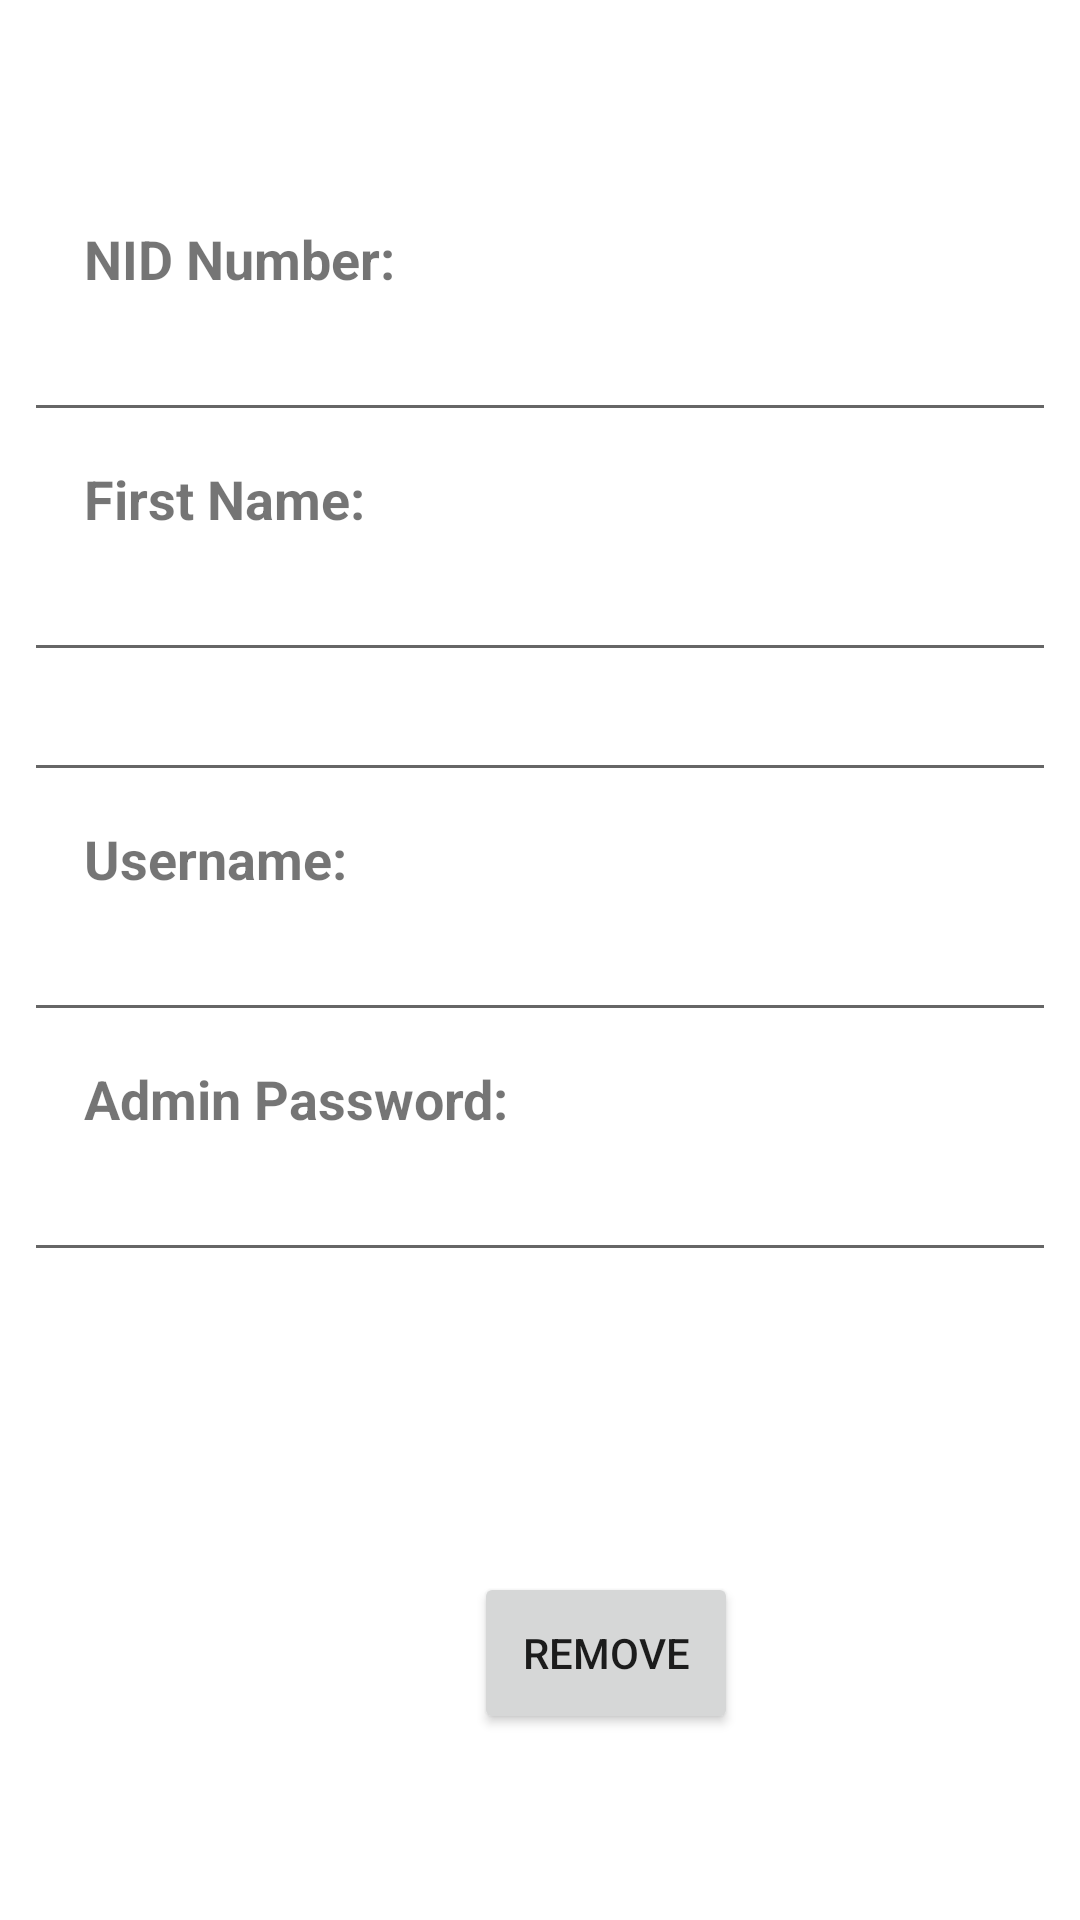

Layout XML and referenced resources for this Android screen:
<!-- AndroidManifest.xml: application theme Theme.HospitalManagementProject -->
<!-- res/layout/activity_delete_users.xml -->
<?xml version="1.0" encoding="utf-8"?>
<androidx.constraintlayout.widget.ConstraintLayout xmlns:android="http://schemas.android.com/apk/res/android"
    xmlns:app="http://schemas.android.com/apk/res-auto"
    xmlns:tools="http://schemas.android.com/tools"
    android:layout_width="match_parent"
    android:layout_height="match_parent"
    tools:context=".deleteUsers">

    <TextView
        android:id="@+id/textView01"
        android:layout_width="match_parent"
        android:layout_height="56dp"
        android:layout_marginTop="8dp"
        app:layout_constraintEnd_toEndOf="parent"
        app:layout_constraintStart_toStartOf="parent"
        app:layout_constraintTop_toTopOf="parent"
        tools:layout_editor_absoluteX="8dp" />

    <LinearLayout
        android:layout_width="match_parent"
        android:layout_height="wrap_content"
        android:orientation="vertical"
        android:layout_marginStart="8dp"
        android:layout_marginLeft="8dp"
        android:layout_marginEnd="8dp"
        android:layout_marginRight="8dp"
        app:layout_constraintEnd_toEndOf="parent"
        app:layout_constraintStart_toStartOf="parent"
        app:layout_constraintTop_toBottomOf="@+id/textView01">

        <TextView
            android:layout_width="match_parent"
            android:layout_height="40dp"
            android:paddingHorizontal="20dp"
            android:paddingVertical="10dp"
            android:text="NID Number:"
            android:textSize="18sp"
            android:textStyle="bold" />

        <EditText
            android:id="@+id/rem_doc_cnic"
            android:layout_width="match_parent"
            android:layout_height="40dp"
            android:ems="10"
            android:inputType="number"
            android:paddingHorizontal="20dp"
            android:paddingVertical="10dp" />

        <TextView
            android:layout_width="match_parent"
            android:layout_height="40dp"
            android:paddingHorizontal="20dp"
            android:paddingVertical="10dp"
            android:text="First Name:"
            android:textSize="18sp"
            android:textStyle="bold" />

        <EditText
            android:id="@+id/rem_doc_fname"
            android:layout_width="match_parent"
            android:layout_height="40dp"
            android:inputType="textCapWords"
            android:paddingHorizontal="20dp"
            android:paddingVertical="10dp" />



        <EditText
            android:id="@+id/rem_doc_lname"
            android:layout_width="match_parent"
            android:layout_height="40dp"
            android:inputType="textCapWords"
            android:paddingHorizontal="20dp"
            android:paddingVertical="10dp" />

        <TextView
            android:layout_width="match_parent"
            android:layout_height="40dp"
            android:paddingHorizontal="20dp"
            android:paddingVertical="10dp"
            android:text="Username:"
            android:textSize="18sp"
            android:textStyle="bold" />

        <EditText
            android:layout_width="match_parent"
            android:layout_height="40dp"
            android:inputType="textCapWords"
            android:paddingHorizontal="20dp"
            android:paddingVertical="10dp" />

        <TextView
            android:layout_width="match_parent"
            android:layout_height="40dp"
            android:paddingHorizontal="20dp"
            android:paddingVertical="10dp"
            android:text="Admin Password:"
            android:textSize="18sp"
            android:textStyle="bold" />

        <EditText
            android:id="@+id/rem_doc_password"
            android:layout_width="match_parent"
            android:layout_height="40dp"
            android:inputType="textPassword"
            android:paddingHorizontal="20dp"
            android:paddingVertical="10dp" />

            <Button
                android:id="@+id/removeButton"
                android:layout_width="wrap_content"
                android:layout_height="54dp"
                android:layout_marginTop="100dp"
                android:layout_marginBottom="100dp"
                android:layout_marginLeft="150dp"
                android:gravity="center"
                android:text="Remove"
                app:layout_constraintBottom_toBottomOf="parent"
                app:layout_constraintEnd_toEndOf="parent"
                app:layout_constraintStart_toStartOf="parent"
                app:layout_constraintTop_toTopOf="parent" />


    </LinearLayout>


</androidx.constraintlayout.widget.ConstraintLayout>
<!-- resources referenced by this layout -->
<resources>
  <style name="Theme.HospitalManagementProject" parent="Theme.MaterialComponents.DayNight.DarkActionBar">
          
          <item name="colorPrimary">@color/purple_500</item>
          <item name="colorPrimaryVariant">@color/purple_700</item>
          <item name="colorOnPrimary">@color/white</item>
          
          <item name="colorSecondary">@color/teal_200</item>
          <item name="colorSecondaryVariant">@color/teal_700</item>
          <item name="colorOnSecondary">@color/black</item>
          
          <item name="android:statusBarColor" tools:targetApi="l">?attr/colorPrimaryVariant</item>
          
      </style>
  <!-- not gathered from this repository: default colours our renderer supplied (Android Studio template values) -->
  <color name="purple_500">#FF6200EE</color>
  <color name="purple_700">#FF3700B3</color>
  <color name="teal_200">#FF03DAC5</color>
  <color name="teal_700">#FF018786</color>
  <color name="black">#FF000000</color>
  <color name="white">#FFFFFFFF</color>
</resources>
